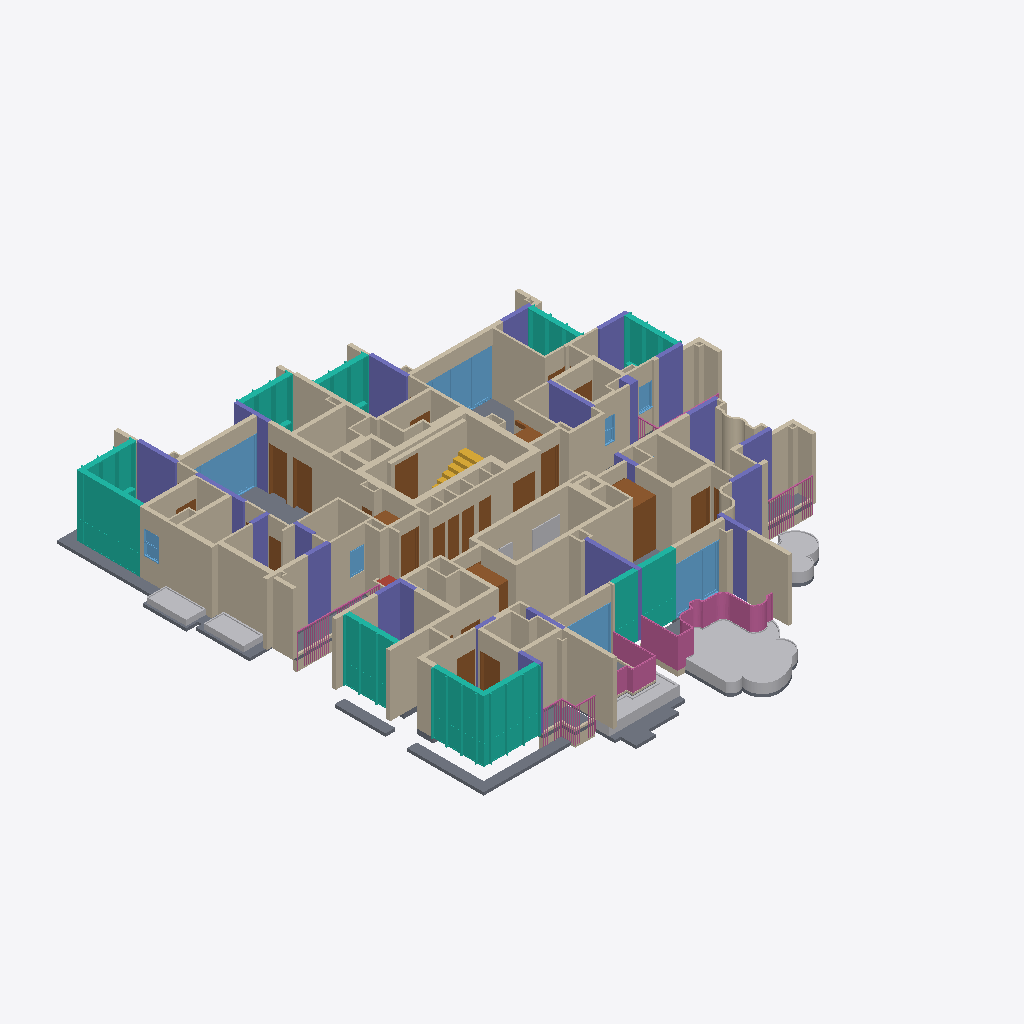
Isometric view of an IFC building model (IFC-SPF (STEP), schema IFC4, length unit millimetre), seen from the south-west, elements coloured by IFC class: 196 walls (beige), 24 doors (brown), 23 columns (violet), 13 curtain walls (teal), 12 slabs (grey), 8 windows (light blue), 7 other elements (light grey), 6 railings (pink), 1 stair (yellow), 1 roof (red-brown).
Extent 23.8 m × 25.0 m × 5.0 m (x, y, z). Storeys (20): 3rd Storey at 12.05 m; 4th Storey at 15.20 m; 5th Storey at 18.35 m; 6th Storey at 21.50 m; 7th Storey at 24.65 m; 8th Storey at 27.80 m; 9th Storey at 30.95 m; Dummy_Loft_09 at 32.95 m; 10th Storey at 34.10 m; 12th Storey at 40.40 m; 13rd Storey at 43.55 m; 14th Storey at 46.70 m; 15th Storey at 49.85 m; 16th Storey at 53.00 m; 17th Storey at 56.15 m; 18th Storey at 59.30 m. Elements (390): 259 IfcWall, 34 IfcDoor, 23 IfcColumn, 22 IfcSlab, 14 IfcWindow, 13 IfcCurtainWall, 9 IfcRailing, 8 IfcFurniture, 5 IfcRoof, 2 IfcTransportElement, 1 IfcStair.

HEADER;
FILE_DESCRIPTION(('ViewDefinition [ReferenceView_V1.2, IFC-SG]','RevitIdentifiers [VersionGUID: 6bb50a5b-9879-4c25-9b5c-1d4ba0069bca, NumberOfSaves: 38]','CoordinateReference [CoordinateBase: Project Base Point, ProjectSite: Internal]'),'2;1');
FILE_NAME('','2024-03-15T09:09:05+08:00',(''),(''),'ODA SDAI 24.3','Autodesk Revit 24.1.10.25 (ENG) - IFC 24.1.1.6','');
FILE_SCHEMA(('IFC4'));
ENDSEC;
DATA;
#110=IFCPROJECT('0wyP1iNzT8uxDrgyFCzYnE',#18,'',$,$,'','',(#100,#108),#97);
#199=IFCSITE('0wyP1iNzT8uxDrgyFCzYnC',#18,'Default',$,$,#198,$,$,.ELEMENT.,(1,18,58,644075),(103,50,44,641113),0.0,$,$);
#115=IFCBUILDING('0wyP1iNzT8uxDrgyFCzYnF',#18,'',$,$,#113,$,'',.ELEMENT.,$,$,#114);
#119=IFCBUILDINGSTOREY('2jYNy29Tj85wP5OTpRwwHO',#18,'3rd Storey',$,'Level:Circle Head - Project Datum (left)',#118,$,'3rd Storey',.ELEMENT.,112050.00000000029);
#123=IFCBUILDINGSTOREY('2jYNy29Tj85wP5OTpRwwGC',#18,'4th Storey',$,'Level:Circle Head - Project Datum (left)',#122,$,'4th Storey',.ELEMENT.,115200.00000000029);
#127=IFCBUILDINGSTOREY('2jYNy29Tj85wP5OTpRwwGQ',#18,'5th Storey',$,'Level:Circle Head - Project Datum (left)',#126,$,'5th Storey',.ELEMENT.,118350.00000000028);
#131=IFCBUILDINGSTOREY('2jYNy29Tj85wP5OTpRwwGm',#18,'6th Storey',$,'Level:Circle Head - Project Datum (left)',#130,$,'6th Storey',.ELEMENT.,121500.00000000028);
#135=IFCBUILDINGSTOREY('1vP38FE5z5Jv_EZ3bKVH0k',#18,'7th Storey',$,'Level:Circle Head - Project Datum (left)',#134,$,'7th Storey',.ELEMENT.,124650.00000000026);
#139=IFCBUILDINGSTOREY('1vP38FE5z5Jv_EZ3bKVH9k',#18,'8th Storey',$,'Level:Circle Head - Project Datum (left)',#138,$,'8th Storey',.ELEMENT.,127800.00000000026);
#143=IFCBUILDINGSTOREY('1L80HMA251LgRlo63c5wRb',#18,'9th Storey',$,'Level:Circle Head - Project Datum (left)',#142,$,'9th Storey',.ELEMENT.,130950.00000000026);
#147=IFCBUILDINGSTOREY('0yBILxegPBchDcXHAVUJ0I',#18,'Dummy_Loft_09',$,'Level:Circle Head - Project Datum (left)',#146,$,'Dummy_Loft_09',.ELEMENT.,132950.00000000026);
#151=IFCBUILDINGSTOREY('1L80HMA251LgRlo63c5wRH',#18,'10th Storey',$,'Level:Circle Head - Project Datum (left)',#150,$,'10th Storey',.ELEMENT.,134100.00000000026);
#155=IFCBUILDINGSTOREY('1L80HMA251LgRlo63c5w9$',#18,'12th Storey',$,'Level:Circle Head - Project Datum (left)',#154,$,'12th Storey',.ELEMENT.,140400.00000000023);
#159=IFCBUILDINGSTOREY('1L80HMA251LgRlo63c5w8S',#18,'13rd Storey',$,'Level:Circle Head - Project Datum (left)',#158,$,'13rd Storey',.ELEMENT.,143550.00000000023);
#163=IFCBUILDINGSTOREY('1L80HMA251LgRlo63c5wF7',#18,'14th Storey',$,'Level:Circle Head - Project Datum (left)',#162,$,'14th Storey',.ELEMENT.,146700.00000000023);
#167=IFCBUILDINGSTOREY('1L80HMA251LgRlo63c5wE5',#18,'15th Storey',$,'Level:Circle Head - Project Datum (left)',#166,$,'15th Storey',.ELEMENT.,149850.00000000023);
#171=IFCBUILDINGSTOREY('1L80HMA251LgRlo63c5wDa',#18,'16th Storey',$,'Level:Circle Head - Project Datum (left)',#170,$,'16th Storey',.ELEMENT.,153000.0000000002);
#175=IFCBUILDINGSTOREY('1L80HMA251LgRlo63c5wDF',#18,'17th Storey',$,'Level:Circle Head - Project Datum (left)',#174,$,'17th Storey',.ELEMENT.,156150.0000000002);
#179=IFCBUILDINGSTOREY('1L80HMA251LgRlo63c5wCx',#18,'18th Storey',$,'Level:Circle Head - Project Datum (left)',#178,$,'18th Storey',.ELEMENT.,159300.0000000002);
#183=IFCBUILDINGSTOREY('1L80HMA251LgRlo63c5w3d',#18,'19th Storey',$,'Level:Circle Head - Project Datum (left)',#182,$,'19th Storey',.ELEMENT.,162450.0000000002);
#187=IFCBUILDINGSTOREY('1L80HMA251LgRlo63c5w0O',#18,'Roof Storey',$,'Level:Circle Head - Project Datum (left)',#186,$,'Roof Storey',.ELEMENT.,165775.0);
#191=IFCBUILDINGSTOREY('0q5RqsroL7sxFHrSsWW_C1',#18,'Upper Roof',$,'Level:Circle Head - Project Datum (left)',#190,$,'Upper Roof',.ELEMENT.,168274.99999999997);
#195=IFCBUILDINGSTOREY('1L80HMA251LgRlo63c5w76',#18,'AMSL (69.10M)',$,'Level:Circle Head - Project Datum (left)',#194,$,'AMSL (69.10M)',.ELEMENT.,169100.00000000026);
#25466=IFCFURNITURE('1htswfSyH2TvqYjduovETR',#18,'Generic Models 15:Generic Models 1:3266226',$,'PLANTERBOX',#25465,#25462,'3266226',.USERDEFINED.);
#4772=IFCWALL('1htswfSyH2TvqYjduovEFb',#18,'Basic Wall:Internal_RC_200mm_One Side Finish 2:3265036',$,'Basic Wall:Internal_RC_200mm_One Side Finish 2',#4760,#4771,'3265036',.STANDARD.);
#16154=IFCCURTAINWALL('1htswfSyH2TvqYjduovEC7',#18,'Curtain Wall:GlazedPanel_Double_Clear:3265262',$,'Curtain Wall:GlazedPanel_Double_Clear',#16153,$,'3265262',.NOTDEFINED.);
#29045=IFCRAILING('1htswfSyH2TvqYjduovERe',#18,'Railing:1050 Glass Rail w/o baluster:3266305',$,'Railing:1050 Glass Rail w/o baluster',#28618,#29044,'3266305',.NOTDEFINED.);
#19135=IFCCURTAINWALL('1htswfSyH2TvqYjduovE8p',#18,'Curtain Wall:GlazedPanel_Double_Clear_with_Fins:3265498',$,'Curtain Wall:GlazedPanel_Double_Clear_with_Fins',#19134,$,'3265498',.NOTDEFINED.);
#22461=IFCWALL('1htswfSyH2TvqYjduovEJ$',#18,'Basic Wall:RC FIN WALL:3265814',$,'Basic Wall:RC FIN WALL',#22449,#22460,'3265814',.STANDARD.);
#23187=IFCCURTAINWALL('1htswfSyH2TvqYjduovEIA',#18,'Curtain Wall:GlazedPanel_Double_Clear_with_Fins:3265891',$,'Curtain Wall:GlazedPanel_Double_Clear_with_Fins',#23186,$,'3265891',.NOTDEFINED.);
#17048=IFCCURTAINWALL('1htswfSyH2TvqYjduovECQ',#18,'Curtain Wall:GlazedPanel_Double_Clear:3265267',$,'Curtain Wall:GlazedPanel_Double_Clear',#17047,$,'3265267',.NOTDEFINED.);
#26910=IFCWALL('0Jq$VcATn1YuQDyanOGt6T',#18,'Basic Wall:WallExternalPCPanelWithPlastering250:3900212',$,'Basic Wall:WallExternalPCPanelWithPlastering250',#26898,#26909,'3900212',.NOTDEFINED.);
#22493=IFCWALL('1htswfSyH2TvqYjduovEJ_',#18,'Basic Wall:RC FIN WALL:3265815',$,'Basic Wall:RC FIN WALL',#22481,#22492,'3265815',.STANDARD.);
#2447=IFCWALL('1htswfSyH2TvqYjduovE0w',#18,'Basic Wall:Drywall Partn - 100:3264979',$,'Basic Wall:Drywall Partn - 100',#2435,#2446,'3264979',.PARTITIONING.);
#4859=IFCWALL('1htswfSyH2TvqYjduovEFd',#18,'Basic Wall:Internal_RC_200mm_One Side Finish 2:3265038',$,'Basic Wall:Internal_RC_200mm_One Side Finish 2',#4828,#4858,'3265038',.STANDARD.);
#26942=IFCWALL('0Jq$VcATn1YuQDyanOGtP4',#18,'Basic Wall:WallExternalPCPanelWithPlastering250:3900653',$,'Basic Wall:WallExternalPCPanelWithPlastering250',#26930,#26941,'3900653',.NOTDEFINED.);
#22636=IFCWALL('1htswfSyH2TvqYjduovEJr',#18,'Basic Wall:Internal_RC_200mm_Skimcoat:3265820',$,'Basic Wall:Internal_RC_200mm_Skimcoat',#22609,#22635,'3265820',.NOTDEFINED.);
#6235=IFCWALL('1htswfSyH2TvqYjduovEF4',#18,'Basic Wall:Internall_Precision_Block_100mm_one side finish:3265069',$,'BLOCKWALL',#6196,#6234,'3265069',.USERDEFINED.);
#1959=IFCWALL('1htswfSyH2TvqYjduovE0l',#18,'Basic Wall:WallInternalPCPanelWithPlastering200:3264966',$,'Basic Wall:WallInternalPCPanelWithPlastering200',#1928,#1958,'3264966',.NOTDEFINED.);
#12986=IFCCURTAINWALL('1htswfSyH2TvqYjduovECi',#18,'Curtain Wall:GlazedPanel_Double_Clear:3265221',$,'Curtain Wall:GlazedPanel_Double_Clear',#12985,$,'3265221',.NOTDEFINED.);
#20028=IFCSLAB('1htswfSyH2TvqYjduovENM',#18,'Floor:alum ledge:3265599',$,'Floor:alum ledge',#20015,#20027,'3265599',.FLOOR.);
#8973=IFCWINDOW('1htswfSyH2TvqYjduovEEW',#18,'DR_Four panel - (BTP BP) Single Gla:DPA_DR_Four panel - (BTP BP) Single Gla 4200:3265097',$,'DR_Four panel - (BTP BP) Single Gla:DPA_DR_Four panel - (BTP BP) Single Gla 4200',#30104,#8969,'3265097',2399.9999999999914,3950.000000000001,.WINDOW.,.NOTDEFINED.,$);
#25757=IFCSLAB('2UQK_I8YSKbv5a9ihMvTFJ',#18,'Floor:alum ledge:3266234:5',$,'Floor:alum ledge',#25733,#25647,'3266234',.FLOOR.);
#10237=IFCWINDOW('1htswfSyH2TvqYjduovEEY',#18,'DR_Three panel - (BTP DSE) Single G:DPA_DR_Three panel - (BTP DSE) Single G 2600w:3265099',$,'DR_Three panel - (BTP DSE) Single G:DPA_DR_Three panel - (BTP DSE) Single G 2600w',#30064,#10233,'3265099',2399.9999999999914,2350.000000000001,.WINDOW.,.NOTDEFINED.,$);
#8118=IFCWINDOW('1htswfSyH2TvqYjduovEEX',#18,'DR_Four panel - (BTP BP) Single Gla:DPA_DR_Four panel - (BTP BP) Single Gla:3265096',$,'DR_Four panel - (BTP BP) Single Gla:DPA_DR_Four panel - (BTP BP) Single Gla',#30084,#8114,'3265096',2399.9999999999914,3749.9999999999964,.WINDOW.,.NOTDEFINED.,$);
#21816=IFCSLAB('1htswfSyH2TvqYjduovELC',#18,'Floor:Flr 250:3265701',$,'Floor:Flr 250',#21787,#21815,'3265701',.FLOOR.);
#1671=IFCWALL('1htswfSyH2TvqYjduovE1M',#18,'Basic Wall:WallExternalPCPanelWithPlastering100:3264959',$,'Basic Wall:WallExternalPCPanelWithPlastering100',#1644,#1670,'3264959',.NOTDEFINED.);
#11267=IFCWALL('1htswfSyH2TvqYjduovEEE',#18,'Basic Wall:Internal_RC_300mm_Skimcoat:3265127',$,'Basic Wall:Internal_RC_300mm_Skimcoat',#11255,#11266,'3265127',.STANDARD.);
#24071=IFCWALL('1htswfSyH2TvqYjduovEGp',#18,'Basic Wall:Internal_RC_200mm_Skimcoat:3266010',$,'Basic Wall:Internal_RC_200mm_Skimcoat',#24059,#24070,'3266010',.NOTDEFINED.);
#24845=IFCFURNITURE('1htswfSyH2TvqYjduovEU2',#18,'Generic Models 14:Generic Models 1:3266155',$,'PLANTERBOX',#24844,#24841,'3266155',.USERDEFINED.);
#24378=IFCCOLUMN('1htswfSyH2TvqYjduovEGC',#18,'SIA_ColumnRectangularConcretePrecast:2000x200:3266021',$,'SIA_ColumnRectangularConcretePrecast:2000x200',#24377,#24374,'3266021',.COLUMN.);
#6442=IFCCOLUMN('1htswfSyH2TvqYjduovEFQ',#18,'SIA_ColumnRectangularConcretePrecast:1950x200:3265075',$,'SIA_ColumnRectangularConcretePrecast:1950x200',#6441,#6438,'3265075',.COLUMN.);
#10635=IFCWALL('1htswfSyH2TvqYjduovEE$',#18,'Basic Wall:WallInternalPCPanelWithPlastering200:3265110',$,'Basic Wall:WallInternalPCPanelWithPlastering200',#10608,#10634,'3265110',.NOTDEFINED.);
#6715=IFCCOLUMN('1htswfSyH2TvqYjduovEFI',#18,'SIA_ColumnRectangularConcretePrecast:2800X200:3265083',$,'SIA_ColumnRectangularConcretePrecast:2800X200',#6714,#6711,'3265083',.COLUMN.);
#2594=IFCWALL('1htswfSyH2TvqYjduovE0_',#18,'Basic Wall:WallInternalPCPanelWithPlastering150:3264983',$,'Basic Wall:WallInternalPCPanelWithPlastering150',#2582,#2593,'3264983',.NOTDEFINED.);
#4164=IFCWALL('1htswfSyH2TvqYjduovE0K',#18,'Basic Wall:WallInternalPCPanelWithPlastering200_one side finish:3265021',$,'Basic Wall:WallInternalPCPanelWithPlastering200_one side finish',#4112,#4163,'3265021',.NOTDEFINED.);
#15575=IFCCURTAINWALL('1htswfSyH2TvqYjduovECr',#18,'Curtain Wall:GlazedPanel_Double_Clear:3265244',$,'Curtain Wall:GlazedPanel_Double_Clear',#15574,$,'3265244',.NOTDEFINED.);
#12395=IFCWALL('1htswfSyH2TvqYjduovEE7',#18,'Basic Wall:RC FIN WALL:3265134',$,'Basic Wall:RC FIN WALL',#12383,#12394,'3265134',.STANDARD.);
#14108=IFCCURTAINWALL('1htswfSyH2TvqYjduovECu',#18,'Curtain Wall:GlazedPanel_Double_Clear:3265233',$,'Curtain Wall:GlazedPanel_Double_Clear',#14107,$,'3265233',.NOTDEFINED.);
#5393=IFCDOOR('1htswfSyH2TvqYjduovEFn',#18,'BCA_Dr-Resi_2Leaf:1WaySwing_1350:3265048',$,'BCA_Dr-Resi_2Leaf:1WaySwing_1350',#30146,#5389,'3265048',2474.999999999992,1350.0000000000007,.DOOR.,.NOTDEFINED.,$);
#6571=IFCCOLUMN('1htswfSyH2TvqYjduovEFU',#18,'SIA_ColumnRectangularConcretePrecast:1250x200:3265079',$,'SIA_ColumnRectangularConcretePrecast:1250x200',#6570,#6567,'3265079',.COLUMN.);
#28597=IFCRAILING('1htswfSyH2TvqYjduovETl',#18,'Railing:1050 Glass Rail w/o baluster:3266182',$,'Railing:1050 Glass Rail w/o baluster',#28509,#28596,'3266182',.NOTDEFINED.);
#17879=IFCCURTAINWALL('1htswfSyH2TvqYjduovE9D',#18,'Curtain Wall:GlazedPanel_Double_Clear:3265444',$,'Curtain Wall:GlazedPanel_Double_Clear',#17878,$,'3265444',.NOTDEFINED.);
#14898=IFCCURTAINWALL('1htswfSyH2TvqYjduovEC_',#18,'Curtain Wall:GlazedPanel_Double_Clear:3265239',$,'Curtain Wall:GlazedPanel_Double_Clear',#14897,$,'3265239',.NOTDEFINED.);
#24140=IFCCOLUMN('1htswfSyH2TvqYjduovEGt',#18,'SIA_ColumnRectangularConcretePrecast:1150x200:3266014',$,'SIA_ColumnRectangularConcretePrecast:1150x200',#24139,#24136,'3266014',.COLUMN.);
#4457=IFCWALL('1htswfSyH2TvqYjduovEFj',#18,'Basic Wall:WallInternalPCPanelWithPlastering200:3265028',$,'Basic Wall:WallInternalPCPanelWithPlastering200',#4430,#4456,'3265028',.NOTDEFINED.);
#6759=IFCCOLUMN('1htswfSyH2TvqYjduovEFK',#18,'SIA_ColumnRectangularConcretePrecast:1500x200:3265085',$,'SIA_ColumnRectangularConcretePrecast:1500x200',#6758,#6755,'3265085',.COLUMN.);
#18472=IFCCURTAINWALL('1htswfSyH2TvqYjduovE9M',#18,'Curtain Wall:GlazedPanel_Double_Clear:3265471',$,'Curtain Wall:GlazedPanel_Double_Clear',#18471,$,'3265471',.NOTDEFINED.);
#4045=IFCWALL('1htswfSyH2TvqYjduovE0I',#18,'Basic Wall:WallInternalPCPanelWithPlastering200_one side finish:3265019',$,'Basic Wall:WallInternalPCPanelWithPlastering200_one side finish',#4018,#4044,'3265019',.NOTDEFINED.);
#13592=IFCCURTAINWALL('1htswfSyH2TvqYjduovECY',#18,'Curtain Wall:GlazedPanel_Double_Clear:3265227',$,'Curtain Wall:GlazedPanel_Double_Clear',#13591,$,'3265227',.NOTDEFINED.);
#4410=IFCWALL('1htswfSyH2TvqYjduovEFg',#18,'Basic Wall:WallInternalPCPanelWithPlastering200:3265027',$,'Basic Wall:WallInternalPCPanelWithPlastering200',#4385,#4409,'3265027',.NOTDEFINED.);
#1905=IFCWALL('1htswfSyH2TvqYjduovE0i',#18,'Basic Wall:WallInternalPCPanelWithPlastering200:3264965',$,'Basic Wall:WallInternalPCPanelWithPlastering200',#1893,#1904,'3264965',.NOTDEFINED.);
#1269=IFCWALL('1htswfSyH2TvqYjduovE1V',#18,'Basic Wall:WallExternalPCPanelWithPlastering200:3264950',$,'Basic Wall:WallExternalPCPanelWithPlastering200',#1213,#1268,'3264950',.NOTDEFINED.);
#11302=IFCWALL('1htswfSyH2TvqYjduovEE1',#18,'Basic Wall:Internal_RC_300mm_Skimcoat:3265128',$,'Basic Wall:Internal_RC_300mm_Skimcoat',#11290,#11301,'3265128',.STANDARD.);
#4275=IFCWALL('1htswfSyH2TvqYjduovEFf',#18,'Basic Wall:WallInternalPCPanelWithPlastering200_one side finish:3265024',$,'Basic Wall:WallInternalPCPanelWithPlastering200_one side finish',#4248,#4274,'3265024',.NOTDEFINED.);
#26345=IFCFURNITURE('1htswfSyH2TvqYjduovERI',#18,'Generic Models 16:Generic Models 1:3266363',$,'PLANTERBOX',#26344,#26341,'3266363',.USERDEFINED.);
#25753=IFCSLAB('1htswfSyH2TvqYjduovETJ',#18,'Floor:alum ledge:3266234',$,'Floor:alum ledge',#25571,#25597,'3266234',.FLOOR.);
#6514=IFCCOLUMN('1htswfSyH2TvqYjduovEFS',#18,'SIA_ColumnRectangularConcretePrecast:2300x200:3265077',$,'SIA_ColumnRectangularConcretePrecast:2300x200',#6513,#6510,'3265077',.COLUMN.);
#3633=IFCWALL('1htswfSyH2TvqYjduovE0P',#18,'Basic Wall:WallInternalPCPanelWithPlastering200_one side finish:3265008',$,'Basic Wall:WallInternalPCPanelWithPlastering200_one side finish',#3606,#3632,'3265008',.NOTDEFINED.);
#6801=IFCCOLUMN('1htswfSyH2TvqYjduovEFM',#18,'SIA_ColumnRectangularConcretePrecast:1500x200:3265087',$,'SIA_ColumnRectangularConcretePrecast:1500x200',#6800,#6797,'3265087',.COLUMN.);
#20825=IFCWALL('1htswfSyH2TvqYjduovELb',#18,'Basic Wall:RC FIN WALL:3265676',$,'Basic Wall:RC FIN WALL',#20813,#20824,'3265676',.STANDARD.);
#27038=IFCFURNITURE('0Jq$VcATn1YuQDyanOGtwf',#18,'Generic Models 8:Generic Models 1:3902464',$,'PLANTERBOX',#27037,#27034,'3902464',.USERDEFINED.);
#26995=IFCFURNITURE('0Jq$VcATn1YuQDyanOGtXE',#18,'Generic Models 7:Generic Models 1:3902183',$,'PLANTERBOX',#26994,#26991,'3902183',.USERDEFINED.);
#24341=IFCWALL('1htswfSyH2TvqYjduovEGD',#18,'Basic Wall:WallInternalPCPanelWithPlastering200_one side finish:3266020',$,'Basic Wall:WallInternalPCPanelWithPlastering200_one side finish',#24329,#24340,'3266020',.NOTDEFINED.);
#3680=IFCWALL('1htswfSyH2TvqYjduovE0O',#18,'Basic Wall:WallInternalPCPanelWithPlastering200_one side finish:3265009',$,'Basic Wall:WallInternalPCPanelWithPlastering200_one side finish',#3653,#3679,'3265009',.NOTDEFINED.);
#6537=IFCCOLUMN('1htswfSyH2TvqYjduovEFV',#18,'SIA_ColumnRectangularConcretePrecast:1500x200:3265078',$,'SIA_ColumnRectangularConcretePrecast:1500x200',#6536,#6533,'3265078',.COLUMN.);
#6738=IFCCOLUMN('1htswfSyH2TvqYjduovEFL',#18,'SIA_ColumnRectangularConcretePrecast:1500x200:3265084',$,'SIA_ColumnRectangularConcretePrecast:1500x200',#6737,#6734,'3265084',.COLUMN.);
#11366=IFCWALL('1htswfSyH2TvqYjduovEE3',#18,'Basic Wall:Internal_RC_300mm_Skimcoat:3265130',$,'Basic Wall:Internal_RC_300mm_Skimcoat',#11354,#11365,'3265130',.STANDARD.);
#22397=IFCWALL('1htswfSyH2TvqYjduovEJz',#18,'Basic Wall:RC FIN WALL:3265812',$,'Basic Wall:RC FIN WALL',#22385,#22396,'3265812',.STANDARD.);
#6406=IFCCOLUMN('1htswfSyH2TvqYjduovEFR',#18,'SIA_ColumnRectangularConcretePrecast:1750x200:3265074',$,'SIA_ColumnRectangularConcretePrecast:1750x200',#6405,#6402,'3265074',.COLUMN.);
#9638=IFCWINDOW('1htswfSyH2TvqYjduovEEZ',#18,'DR_Three panel - (BTP DSE) Single G:DPA_DR_Three panel - (BTP DSE) Single G 3000w:3265098',$,'DR_Three panel - (BTP DSE) Single G:DPA_DR_Three panel - (BTP DSE) Single G 3000w',#30044,#9634,'3265098',2399.9999999999914,2774.9999999999973,.WINDOW.,.NOTDEFINED.,$);
#22365=IFCWALL('1htswfSyH2TvqYjduovEJw',#18,'Basic Wall:RC FIN WALL:3265811',$,'Basic Wall:RC FIN WALL',#22353,#22364,'3265811',.STANDARD.);
#10556=IFCWALL('1htswfSyH2TvqYjduovEEz',#18,'Basic Wall:WallExternalPCPanelWithPlastering200:3265108',$,'Basic Wall:WallExternalPCPanelWithPlastering200',#10544,#10555,'3265108',.NOTDEFINED.);
#4320=IFCWALL('1htswfSyH2TvqYjduovEFe',#18,'Basic Wall:WallInternalPCPanelWithPlastering200:3265025',$,'Basic Wall:WallInternalPCPanelWithPlastering200',#4295,#4319,'3265025',.NOTDEFINED.);
#10468=IFCCOLUMN('1htswfSyH2TvqYjduovEEu',#18,'SIA_ColumnRectangularConcretePrecast:1350x200:3265105',$,'SIA_ColumnRectangularConcretePrecast:1350x200',#10467,#10464,'3265105',.COLUMN.);
#10805=IFCWALL('1htswfSyH2TvqYjduovEEp',#18,'Basic Wall:WallExternalPCPanelWithPlastering250:3265114',$,'Basic Wall:WallExternalPCPanelWithPlastering250',#10793,#10804,'3265114',.NOTDEFINED.);
#4942=IFCWALL('1htswfSyH2TvqYjduovEFc',#18,'Basic Wall:Internal_RC_200mm_Skimcoat:3265039',$,'Basic Wall:Internal_RC_200mm_Skimcoat',#4930,#4941,'3265039',.STANDARD.);
#2276=IFCWALL('1htswfSyH2TvqYjduovE0c',#18,'Basic Wall:WallInternalPCPanelWithPlastering150:3264975',$,'Basic Wall:WallInternalPCPanelWithPlastering150',#2249,#2275,'3264975',.NOTDEFINED.);
#3282=IFCWALL('1htswfSyH2TvqYjduovE0E',#18,'Basic Wall:WallInternalPCPanelWithPlastering200_one side finish:3264999',$,'Basic Wall:WallInternalPCPanelWithPlastering200_one side finish',#3255,#3281,'3264999',.NOTDEFINED.);
ENDSEC;
